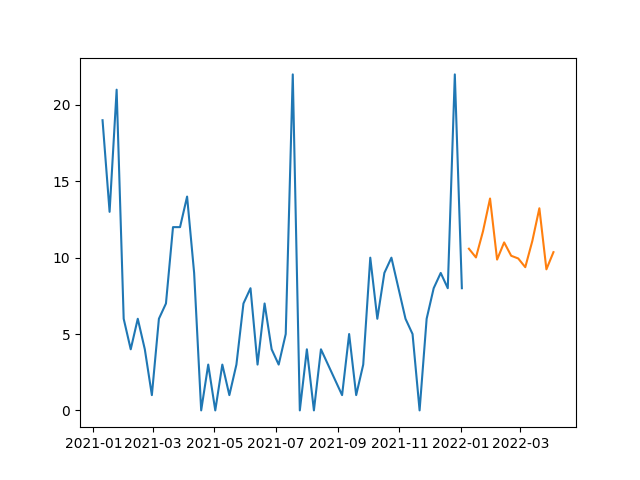

Values plotted in this chart, from the file beside it:
, prediction
2022-01-09, 10.59
2022-01-16, 10.01
2022-01-23, 11.73
2022-01-30, 13.87
2022-02-06, 9.875
2022-02-13, 11
2022-02-20, 10.12
2022-02-27, 9.948
2022-03-06, 9.377
2022-03-13, 11.09
2022-03-20, 13.23
2022-03-27, 9.237
2022-04-03, 10.36
